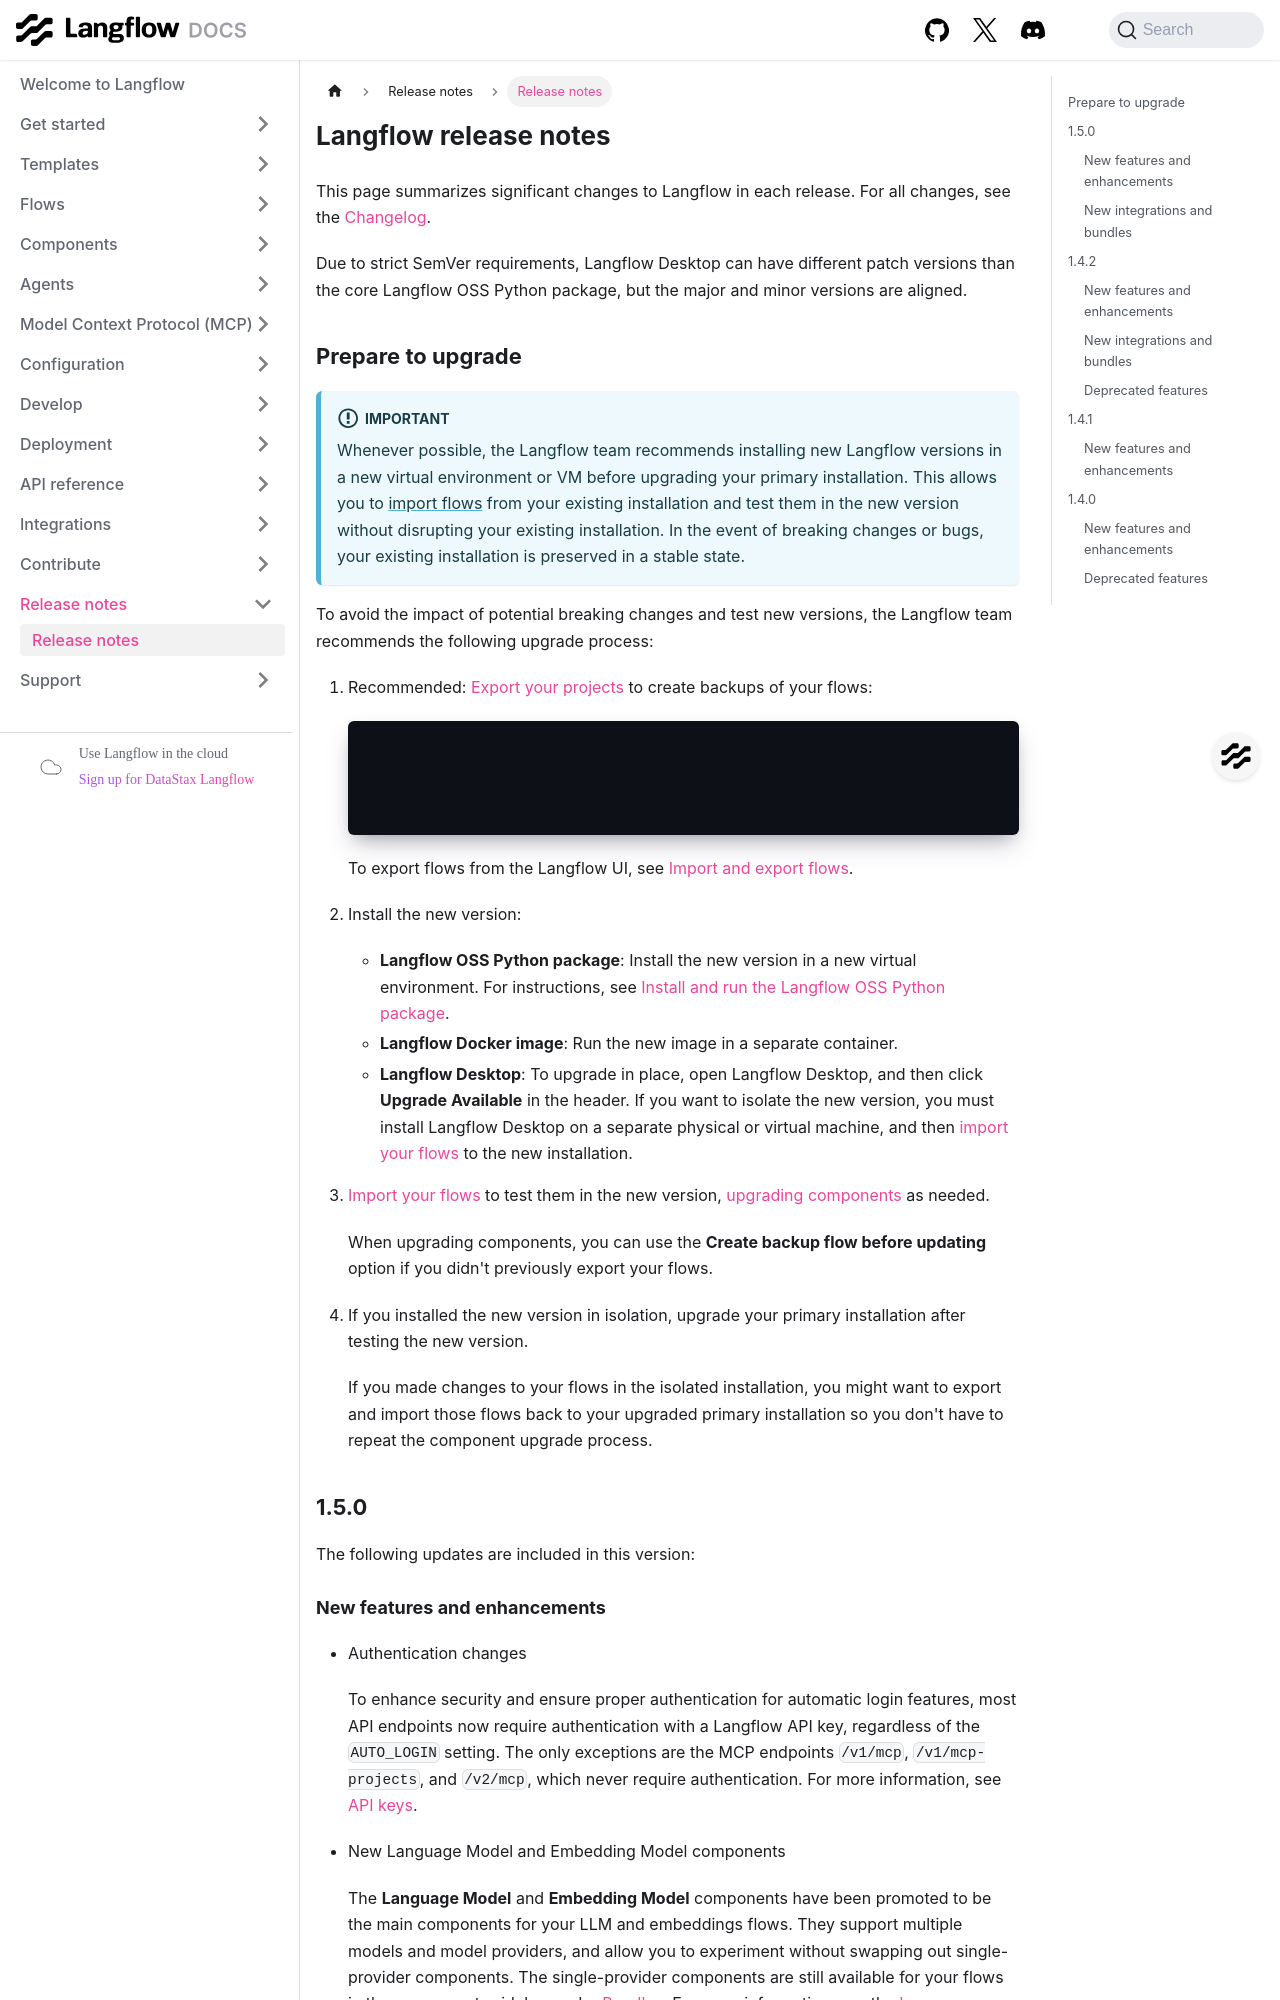

repository: DarkHawk727/langflow · page: release-notes.html · generator: docusaurus

---
title: Langflow release notes
slug: /release-notes
---

This page summarizes significant changes to Langflow in each release.

For all changes, see the [Changelog](https://github.com/langflow-ai/langflow/releases/latest).

## Prepare to upgrade

:::important
Whenever possible, the Langflow team recommends installing new Langflow versions in a new virtual environment or VM before upgrading your primary installation.
This allows you to [import flows](/concepts-flows-import#import-a-flow) from your existing installation and test them in the new version without disrupting your existing installation.
In the event of breaking changes or bugs, your existing installation is preserved in a stable state.
:::

To avoid the impact of potential breaking changes and test new versions, the Langflow team recommends the following upgrade process:

1. Recommended: [Export your projects](/api-projects#export-a-project) to create backups of your flows:

    ```bash
    curl -X GET \
    "$LANGFLOW_SERVER_URL/api/v1/projects/download/$PROJECT_ID" \
      -H "accept: application/json" \
      -H "x-api-key: $LANGFLOW_API_KEY"
    ```

   To export flows from the Langflow UI, see [Import and export flows](/concepts-flows-import).

2. Install the new version:

   * **Langflow OSS Python package**: Install the new version in a new virtual environment. For instructions, see [Install and run the Langflow OSS Python package](/get-started-installation#install-and-run-the-langflow-oss-python-package).
   * **Langflow Docker image**: Run the new image in a separate container.
   * **Langflow Desktop**: To upgrade in place, open Langflow Desktop, and then click **Upgrade Available** in the header. If you want to isolate the new version, you must install Langflow Desktop on a separate physical or virtual machine, and then [import your flows](/concepts-flows-import) to the new installation.

   <!-- :::tip
   If you experience data loss after an in-place upgrade of Langflow Desktop, see [Unexpected data loss after Langflow Desktop upgrade](/troubleshoot#data-loss).
   :::-->

3. [Import your flows](/concepts-flows-import) to test them in the new version, [upgrading components](/concepts-components#component-versions) as needed.

    When upgrading components, you can use the **Create backup flow before updating** option if you didn't previously export your flows.

4. If you installed the new version in isolation, upgrade your primary installation after testing the new version.

    If you made changes to your flows in the isolated installation, you might want to export and import those flows back to your upgraded primary installation so you don't have to repeat the component upgrade process.

## 1.5.0

The following updates are included in this version:
